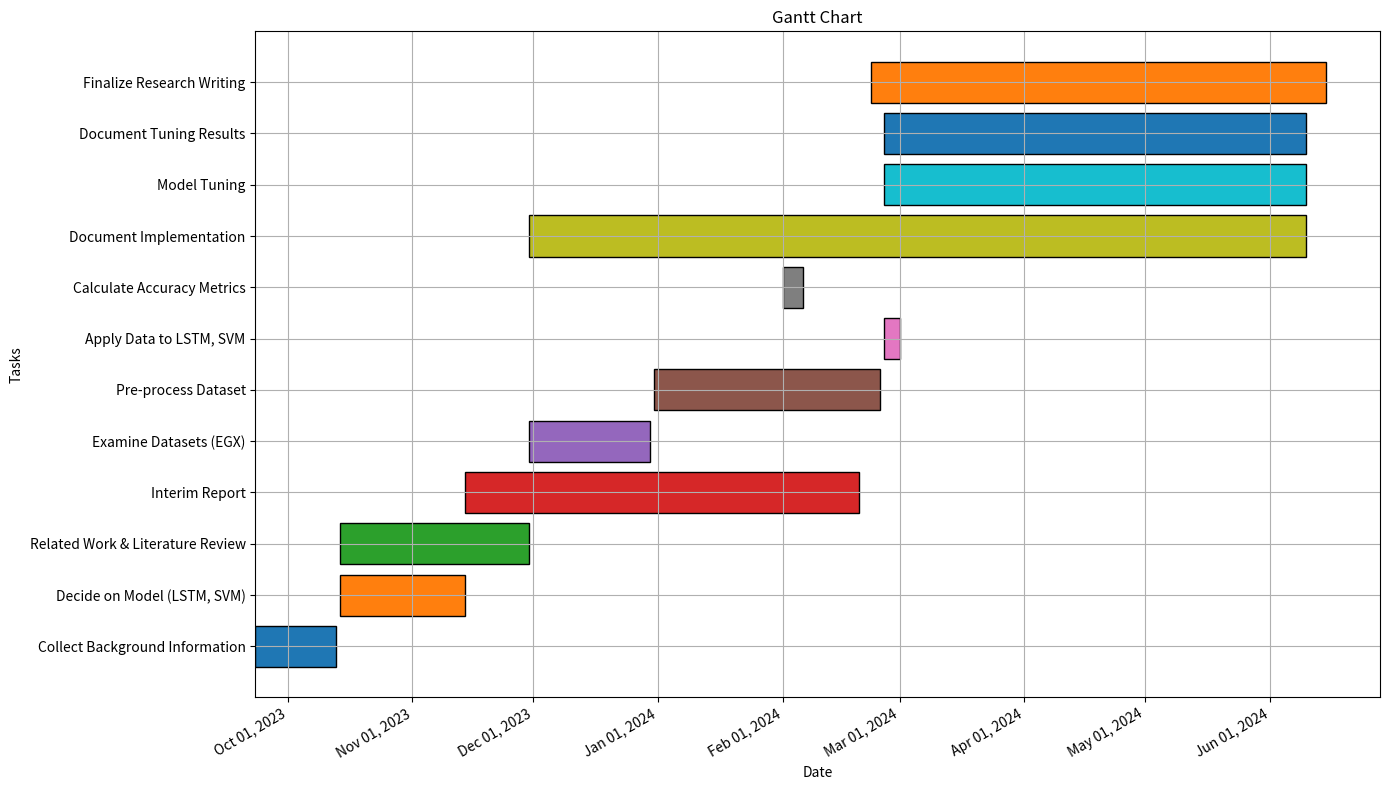

Write Python code to recreate this figure.
import pandas as pd
import matplotlib.pyplot as plt
import matplotlib.dates as mdates
from datetime import datetime

# Define the tasks with their specific start and end dates
tasks = [
    {"Task": "Collect Background Information", "Start Date": "2023-09-23", "End Date": "2023-10-13"},
    #{"Task": "Start Writing Report", "Start Date": "2023-10-14", "End Date": "2023-10-23"},
    {"Task": "Decide on Model (LSTM, SVM)", "Start Date": "2023-10-14", "End Date": "2023-11-14"},
    {"Task": "Related Work & Literature Review", "Start Date": "2023-10-14", "End Date": "2023-11-30"},
    {"Task": "Interim Report", "Start Date": "2023-11-14", "End Date": "2024-02-20"},
    {"Task": "Examine Datasets (EGX)", "Start Date": "2023-11-30", "End Date": "2023-12-30"},
    {"Task": "Pre-process Dataset", "Start Date": "2023-12-31", "End Date": "2024-02-25"},
    {"Task": "Apply Data to LSTM, SVM", "Start Date": "2024-02-26", "End Date": "2024-03-01"},
    {"Task": "Calculate Accuracy Metrics", "Start Date": "2024-02-01", "End Date": "2024-02-06"},
    {"Task": "Document Implementation", "Start Date": "2023-11-30", "End Date": "2024-06-10"},
    {"Task": "Model Tuning", "Start Date": "2024-02-26", "End Date": "2024-06-10"},
    {"Task": "Document Tuning Results", "Start Date": "2024-02-26", "End Date": "2024-06-10"},
    {"Task": "Finalize Research Writing", "Start Date": "2024-02-23", "End Date": "2024-06-15"},
    #{"Task": "Write Executive Summary", "Start Date": "2024-04-29", "End Date": "2024-05-08"}
]

# Convert start and end dates to datetime
for task in tasks:
    task["Start Date"] = datetime.strptime(task["Start Date"], "%Y-%m-%d")
    task["End Date"] = datetime.strptime(task["End Date"], "%Y-%m-%d")

# Convert tasks to DataFrame
df = pd.DataFrame(tasks)

# Create Gantt chart
fig, ax = plt.subplots(figsize=(14, 8))

for idx, task in df.iterrows():
    ax.barh(task["Task"], (task["End Date"] - task["Start Date"]).days, left=task["Start Date"], align='center', edgecolor='black')

# Formatting the chart
ax.set_xlabel('Date')
ax.set_ylabel('Tasks')
ax.set_title('Gantt Chart')
ax.grid(True)
ax.xaxis_date()

# Set date format on x-axis
date_format = mdates.DateFormatter('%b %d, %Y')
ax.xaxis.set_major_formatter(date_format)
fig.autofmt_xdate()

plt.tight_layout()
plt.show()
